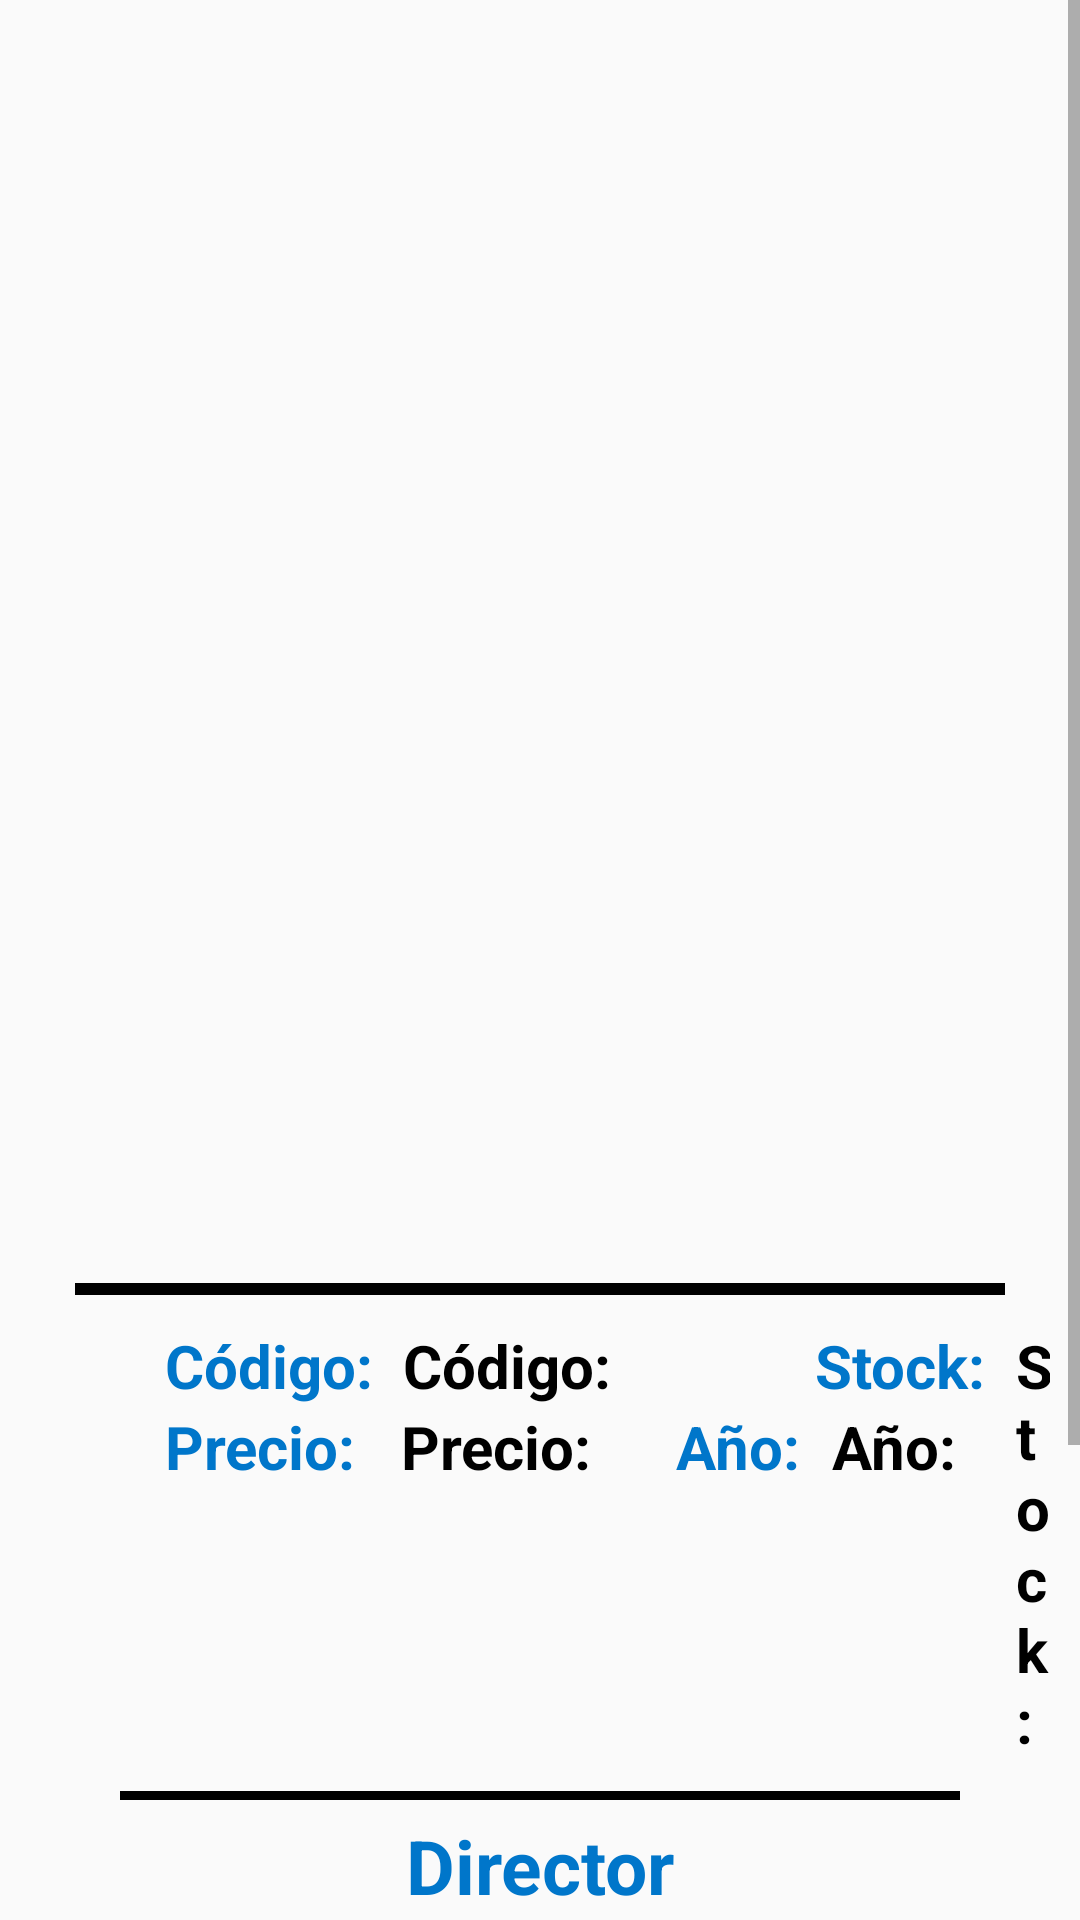

Here is an Android app screen rendered from its layout file. Give the layout XML and the strings, colors and styles it references.
<!-- AndroidManifest.xml: application theme AppTheme -->
<!-- res/layout/detalle_pelicula.xml -->
<?xml version="1.0" encoding="utf-8"?>
<ScrollView xmlns:android="http://schemas.android.com/apk/res/android"
    android:layout_height="match_parent"
    android:layout_width="match_parent">

    <LinearLayout
        android:layout_width="match_parent"
        android:layout_height="match_parent"
        android:layout_margin="5dp"
        android:orientation="vertical"
        android:padding="5dp">

        <ImageView
            android:id="@+id/detalle_imagen"
            android:layout_width="match_parent"
            android:layout_height="350sp"
            android:layout_gravity="center"
            android:layout_margin="5dp" />

        <TextView
            android:id="@+id/detalle_titulo"
            android:layout_width="match_parent"
            android:textAlignment="center"
            android:layout_height="wrap_content"
            android:layout_margin="3dp"
            android:textColor="#003bfd"
            android:gravity="center"
            android:textSize="35sp"
            android:textStyle="bold" />

        <View
            android:layout_width="match_parent"
            android:layout_height="4sp"
            android:gravity="center"
            android:layout_marginRight="15sp"
            android:layout_marginLeft="15sp"
            android:layout_marginTop="5sp"
            android:layout_marginBottom="10sp"
            android:background="@android:color/black"/>

        <RelativeLayout
            android:layout_width="match_parent"
            android:layout_height="match_parent">

            <TextView
                android:id="@+id/TexCodigo"
                android:layout_width="wrap_content"
                android:layout_height="wrap_content"
                android:layout_marginLeft="45sp"
                android:textColor="#0076ca"
                android:text="Código:"
                android:textSize="20sp"
                android:textStyle="bold"/>

            <TextView
                android:id="@+id/detalle_codigo"
                android:layout_width="wrap_content"
                android:layout_height="wrap_content"
                android:layout_toRightOf="@+id/TexCodigo"
                android:textColor="#000"
                android:text="Código: "
                android:layout_marginLeft="10sp"
                android:textSize="20sp"
                android:textStyle="bold"/>

            <TextView
                android:id="@+id/TextStock"
                android:layout_width="wrap_content"
                android:layout_height="wrap_content"
                android:layout_toRightOf="@+id/detalle_codigo"
                android:textColor="#0076ca"
                android:layout_marginLeft="63sp"
                android:text="Stock:"
                android:textSize="20sp"
                android:textStyle="bold"/>

            <TextView
                android:id="@+id/detalle_stock"
                android:layout_width="wrap_content"
                android:layout_height="wrap_content"
                android:layout_toRightOf="@+id/TextStock"
                android:textColor="#000"
                android:layout_marginLeft="10sp"
                android:text="Stock: "
                android:textSize="20sp"
                android:textStyle="bold"/>

            <TextView
                android:id="@+id/TextPrecio"
                android:layout_width="wrap_content"
                android:layout_height="wrap_content"
                android:layout_below="@+id/TexCodigo"
                android:textColor="#0076ca"
                android:layout_marginLeft="45sp"
                android:textAlignment="center"
                android:text="Precio:"
                android:textSize="20sp"
                android:textStyle="bold"/>

            <TextView
                android:id="@+id/detalle_precio"
                android:layout_width="wrap_content"
                android:layout_height="wrap_content"
                android:layout_toRightOf="@+id/TextPrecio"
                android:textColor="#000"
                android:layout_marginLeft="15sp"
                android:layout_below="@+id/TexCodigo"
                android:text="Precio: "
                android:textSize="20sp"
                android:textStyle="bold"/>

            <TextView
                android:id="@+id/TextAnio"
                android:layout_width="wrap_content"
                android:layout_height="wrap_content"
                android:textColor="#0076ca"
                android:textAlignment="center"
                android:layout_marginLeft="23sp"
                android:layout_toRightOf="@+id/detalle_precio"
                android:layout_below="@+id/TexCodigo"
                android:text="Año:"
                android:textSize="20sp"
                android:textStyle="bold"/>

            <TextView
                android:id="@+id/detalle_anio"
                android:textAlignment="center"
                android:layout_width="wrap_content"
                android:layout_height="wrap_content"
                android:layout_toRightOf="@+id/TextAnio"
                android:layout_below="@+id/TexCodigo"
                android:textColor="#000"
                android:layout_marginLeft="10sp"
                android:textSize="20sp"
                android:textStyle="bold"
                android:text="Año: "/>

        </RelativeLayout>

        <View
            android:layout_width="match_parent"
            android:layout_height="3sp"
            android:gravity="center"
            android:layout_marginRight="30sp"
            android:layout_marginLeft="30sp"
            android:layout_marginTop="10sp"
            android:layout_marginBottom="5sp"
            android:background="@android:color/black"/>

        <TextView
            android:id="@+id/TexDirector"
            android:layout_width="match_parent"
            android:layout_height="wrap_content"
            android:textAlignment="center"
            android:textColor="#0076ca"
            android:text="Director"
            android:textSize="25sp"
            android:textStyle="bold"/>

        <TextView
            android:id="@+id/detalle_director"
            android:layout_width="match_parent"
            android:layout_height="wrap_content"
            android:textColor="#000"
            android:textAlignment="center"
            android:layout_marginBottom="5sp"
            android:text="Director: "
            android:textSize="19sp"
            android:textStyle="bold"/>

        <View
            android:layout_width="match_parent"
            android:layout_height="3sp"
            android:gravity="center"
            android:layout_marginRight="30sp"
            android:layout_marginLeft="30sp"
            android:layout_marginTop="5sp"
            android:background="@android:color/black"/>

        <TextView
            android:id="@+id/TextDescripcion"
            android:layout_width="match_parent"
            android:layout_marginTop="5sp"
            android:layout_height="wrap_content"
            android:textAlignment="center"
            android:textColor="#0076ca"
            android:text="Descripción"
            android:textSize="25sp"
            android:textStyle="bold"/>

        <TextView
            android:id="@+id/detalle_descripcion"
            android:layout_width="match_parent"
            android:layout_height="wrap_content"
            android:textColor="#000"
            android:layout_marginTop="5sp"
            android:layout_marginBottom="5sp"
            android:layout_marginLeft="15sp"
            android:layout_marginRight="15sp"
            android:textAlignment="center"
            android:textStyle="italic"
            android:textSize="19dp"
            android:text="Descripción: "/>

        <View
            android:layout_width="match_parent"
            android:layout_height="4sp"
            android:gravity="center"
            android:layout_marginRight="15sp"
            android:layout_marginLeft="15sp"
            android:layout_marginTop="5sp"
            android:layout_marginBottom="10sp"
            android:background="@android:color/black"/>

        <LinearLayout
            android:orientation="horizontal"
            android:layout_width="match_parent"
            android:layout_height="wrap_content">

            <Button
                android:id="@+id/btn_actualizar"
                android:layout_width="1dp"
                android:layout_marginTop="5sp"
                android:layout_weight="1"
                android:layout_height="70sp"
                android:textSize="20sp"
                android:textColor="#000000"
                android:theme="@style/Actualizar"
                android:text="actualizar"/>

            <Button
                android:id="@+id/btn_borrar"
                android:layout_width="1dp"
                android:layout_weight="1"
                android:layout_marginTop="5sp"
                android:textColor="#000000"
                android:layout_height="70sp"
                android:textSize="20sp"
                android:theme="@style/Borrar"
                android:text="borrar"/>

        </LinearLayout>
    </LinearLayout>
</ScrollView>
<!-- resources referenced by this layout -->
<resources>
  <style name="Actualizar" parent="Theme.AppCompat.Light">
          <item name="colorControlHighlight">@color/fbuttonA</item>
          <item name="colorButtonNormal">@color/fbuttonSA</item>
      </style>
  <style name="Borrar" parent="Theme.AppCompat.Light">
          <item name="colorControlHighlight">@color/fbuttonB</item>
          <item name="colorButtonNormal">@color/fbuttonSB</item>
      </style>
  <style name="AppTheme" parent="Theme.AppCompat.Light.DarkActionBar">
          
          <item name="colorPrimary">@color/colorPrimary</item>
          <item name="colorPrimaryDark">@color/colorPrimaryDark</item>
          <item name="colorAccent">@color/colorAccent</item>
      </style>
  <color name="fbuttonA">#ffcc00</color>
  <color name="fbuttonSA">#a4b1882f</color>
  <color name="fbuttonB">#ff0000</color>
  <color name="fbuttonSB">#a4b1312f</color>
  <color name="colorPrimary">#3F51B5</color>
  <color name="colorPrimaryDark">#303F9F</color>
  <color name="colorAccent">#FF4081</color>
</resources>
